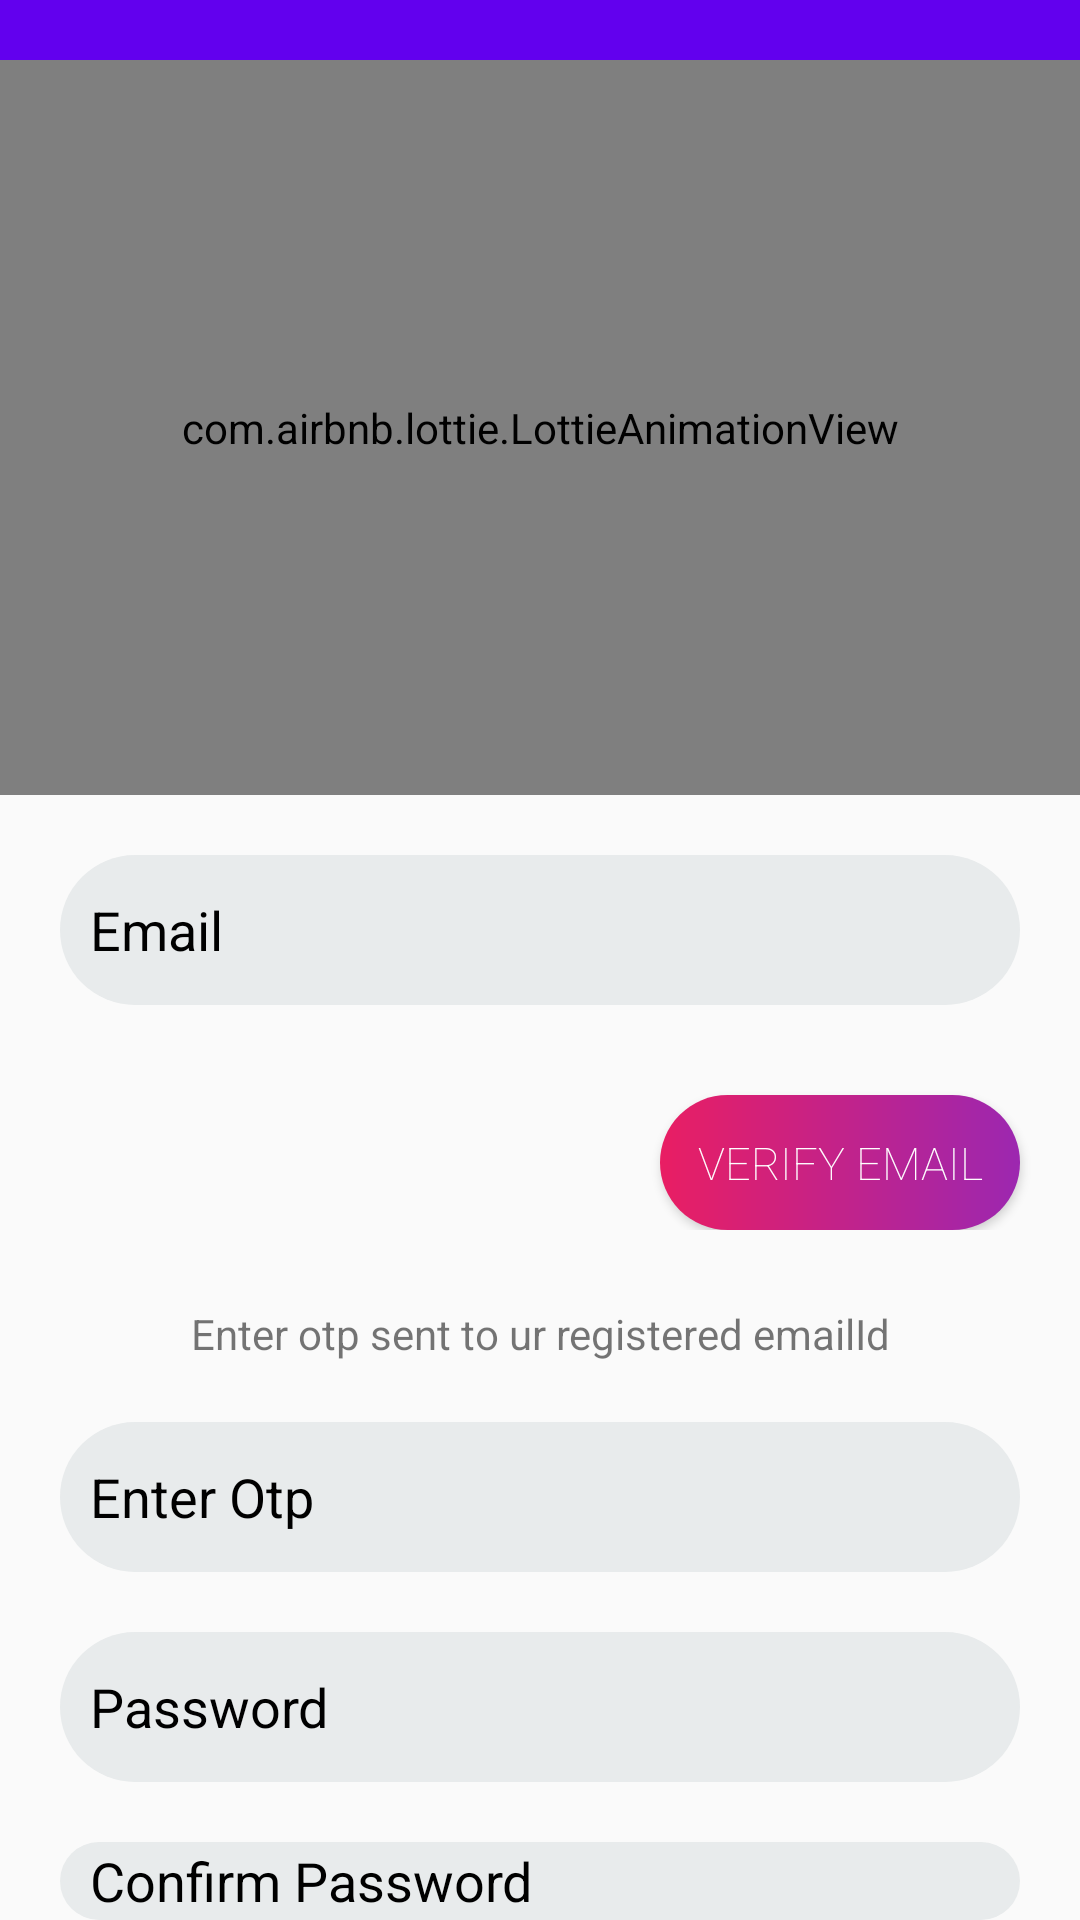

Write the Android layout XML for this screen, with the resource values it uses.
<!-- AndroidManifest.xml: application theme Theme.RealtimeChat -->
<!-- res/layout/activity_sign_up.xml -->
<?xml version="1.0" encoding="utf-8"?>
<RelativeLayout xmlns:android="http://schemas.android.com/apk/res/android"
    xmlns:app="http://schemas.android.com/apk/res-auto"
    xmlns:tools="http://schemas.android.com/tools"
    android:layout_width="match_parent"
    android:layout_height="match_parent"
    tools:context=".SignUp">


    <LinearLayout
        android:layout_width="match_parent"
        android:layout_height="wrap_content"
        android:background="@color/purple_500"
        android:orientation="horizontal"
        android:padding="5dp">

        <ImageView
            android:id="@+id/back_arrow"
            android:layout_width="25dp"
            android:layout_height="25dp"
            android:layout_gravity="center_vertical"
            android:src="@drawable/ic_baseline_arrow_back_ios_new_24"/>

        <TextView
            android:layout_weight="1"
            android:layout_width="0dp"
            android:layout_height="wrap_content"
            android:text="SignUp"
            android:textSize="18dp"
            android:padding="10dp"
            android:textStyle="bold"

            android:textColor="@color/white"
            android:gravity="center"/>

    </LinearLayout>


    <com.airbnb.lottie.LottieAnimationView
        android:id="@+id/signup_animation"
        android:layout_width="match_parent"
        android:layout_height="245dp"
        android:layout_marginTop="20dp"
        app:lottie_autoPlay="true"
        app:lottie_loop="true"
        app:lottie_rawRes="@raw/signup" />


    <EditText
        android:id="@+id/edit_email"
        android:layout_width="match_parent"
        android:layout_height="wrap_content"
        android:layout_below="@+id/signup_animation"
        android:layout_marginLeft="20dp"
        android:layout_marginTop="20dp"
        android:layout_marginRight="20dp"
        android:height="50dp"
        android:background="@drawable/custom_input"
        android:hint="Email"
        android:paddingLeft="10dp"
        android:text=""
        android:textColorHint="@color/black" />
    <LinearLayout
        android:id="@+id/changeotplayout"
        android:layout_width="match_parent"
        android:layout_below="@+id/edit_email"
        android:layout_height="wrap_content"
        android:gravity="right">
        <Button
            android:id="@+id/send_otp"
            android:layout_width="120dp"
            android:layout_height="45dp"
            android:text="Verify Email"
            android:textSize="15sp"
            android:textFontWeight="1"
            android:textColor="@color/white"
            android:background="@drawable/btn_primary"
            android:layout_below="@+id/edit_email"
            android:layout_marginTop="30dp"
            android:layout_alignParentRight="true"
            android:layout_marginRight="20dp"
            />
    </LinearLayout>

    <TextView
        android:id="@+id/otp_notice"
        android:layout_width="match_parent"
        android:layout_height="wrap_content"
        android:layout_below="@+id/changeotplayout"
        android:layout_marginTop="25dp"
        android:gravity="center_horizontal"
        android:text="Enter otp sent to ur registered emailId" />
    <EditText
        android:id="@+id/edit_otp"
        android:layout_width="match_parent"
        android:layout_height="wrap_content"
        android:layout_marginLeft="20dp"
        android:layout_marginRight="20dp"
        android:layout_below="@+id/otp_notice"
        android:height="50dp"
        android:paddingLeft="10dp"
        android:hint="Enter Otp"
        android:text=""
        android:textColorHint="@color/black"
        android:layout_marginTop="20dp"
        android:background="@drawable/custom_input"
        />

    <EditText
        android:id="@+id/edit_password"
        android:layout_width="match_parent"
        android:layout_height="wrap_content"
        android:layout_below="@+id/edit_otp"
        android:layout_marginLeft="20dp"
        android:layout_marginTop="20dp"
        android:layout_marginRight="20dp"
        android:height="50dp"
        android:hint="Password"
        android:paddingLeft="10dp"
        android:text=""
        android:textColorHint="@color/black"
        android:background="@drawable/custom_input"/>
    <EditText
        android:id="@+id/edit_cpassword"
        android:layout_width="match_parent"
        android:layout_height="wrap_content"
        android:layout_marginLeft="20dp"
        android:layout_marginRight="20dp"
        android:layout_below="@+id/edit_password"
        android:height="50dp"
        android:paddingLeft="10dp"
        android:hint="Confirm Password"
        android:text=""
        android:textColorHint="@color/black"
        android:layout_marginTop="20dp"
        android:background="@drawable/custom_input"
        />

    <Button
        android:id="@+id/edit_signup_btn_student"
        android:layout_width="100dp"
        android:layout_height="45dp"
        android:layout_below="@+id/edit_cpassword"
        android:layout_centerHorizontal="true"
        android:layout_marginTop="15dp"
        android:background="@drawable/btn_primary"
        android:text="Signup"
        android:textColor="@color/white"
        android:textFontWeight="1"
        android:textSize="15sp" />

</RelativeLayout>
<!-- resources referenced by this layout -->
<resources>
  <color name="black">#FF000000</color>
  <color name="purple_500">#FF6200EE</color>
  <color name="white">#FFFFFFFF</color>
  <!-- drawable btn_primary (drawable) -->
  <?xml version="1.0" encoding="utf-8"?>
  <shape xmlns:android="http://schemas.android.com/apk/res/android">
  
      <gradient
          android:startColor="#E91E63"
          android:centerColor="#9C27B0"
          android:endColor="#000000"
          android:angle="0"
          android:centerX="1"
          />
      <corners android:radius="35dp"/>
  </shape>
  <!-- drawable custom_input (drawable) -->
  <?xml version="1.0" encoding="utf-8"?>
  <shape xmlns:android="http://schemas.android.com/apk/res/android">
  
      <solid android:color="@color/light_gray"/>
      <corners android:radius="70dp"/>
      <padding android:left="25dp"/>
  </shape>
  <style name="Theme.RealtimeChat" parent="Theme.AppCompat.Light">
          
          <item name="colorPrimary">@color/purple_500</item>
          <item name="colorPrimaryVariant">@color/purple_700</item>
          <item name="colorOnPrimary">@color/white</item>
          
          <item name="colorSecondary">@color/teal_200</item>
          <item name="colorSecondaryVariant">@color/teal_700</item>
          <item name="colorOnSecondary">@color/black</item>
          
          <item name="android:statusBarColor" tools:targetApi="l">?attr/colorPrimaryVariant</item>
          
      </style>
  <color name="light_gray">#E8EBEC</color>
  <color name="purple_700">#FF3700B3</color>
  <color name="teal_200">#FF03DAC5</color>
  <color name="teal_700">#FF018786</color>
</resources>
